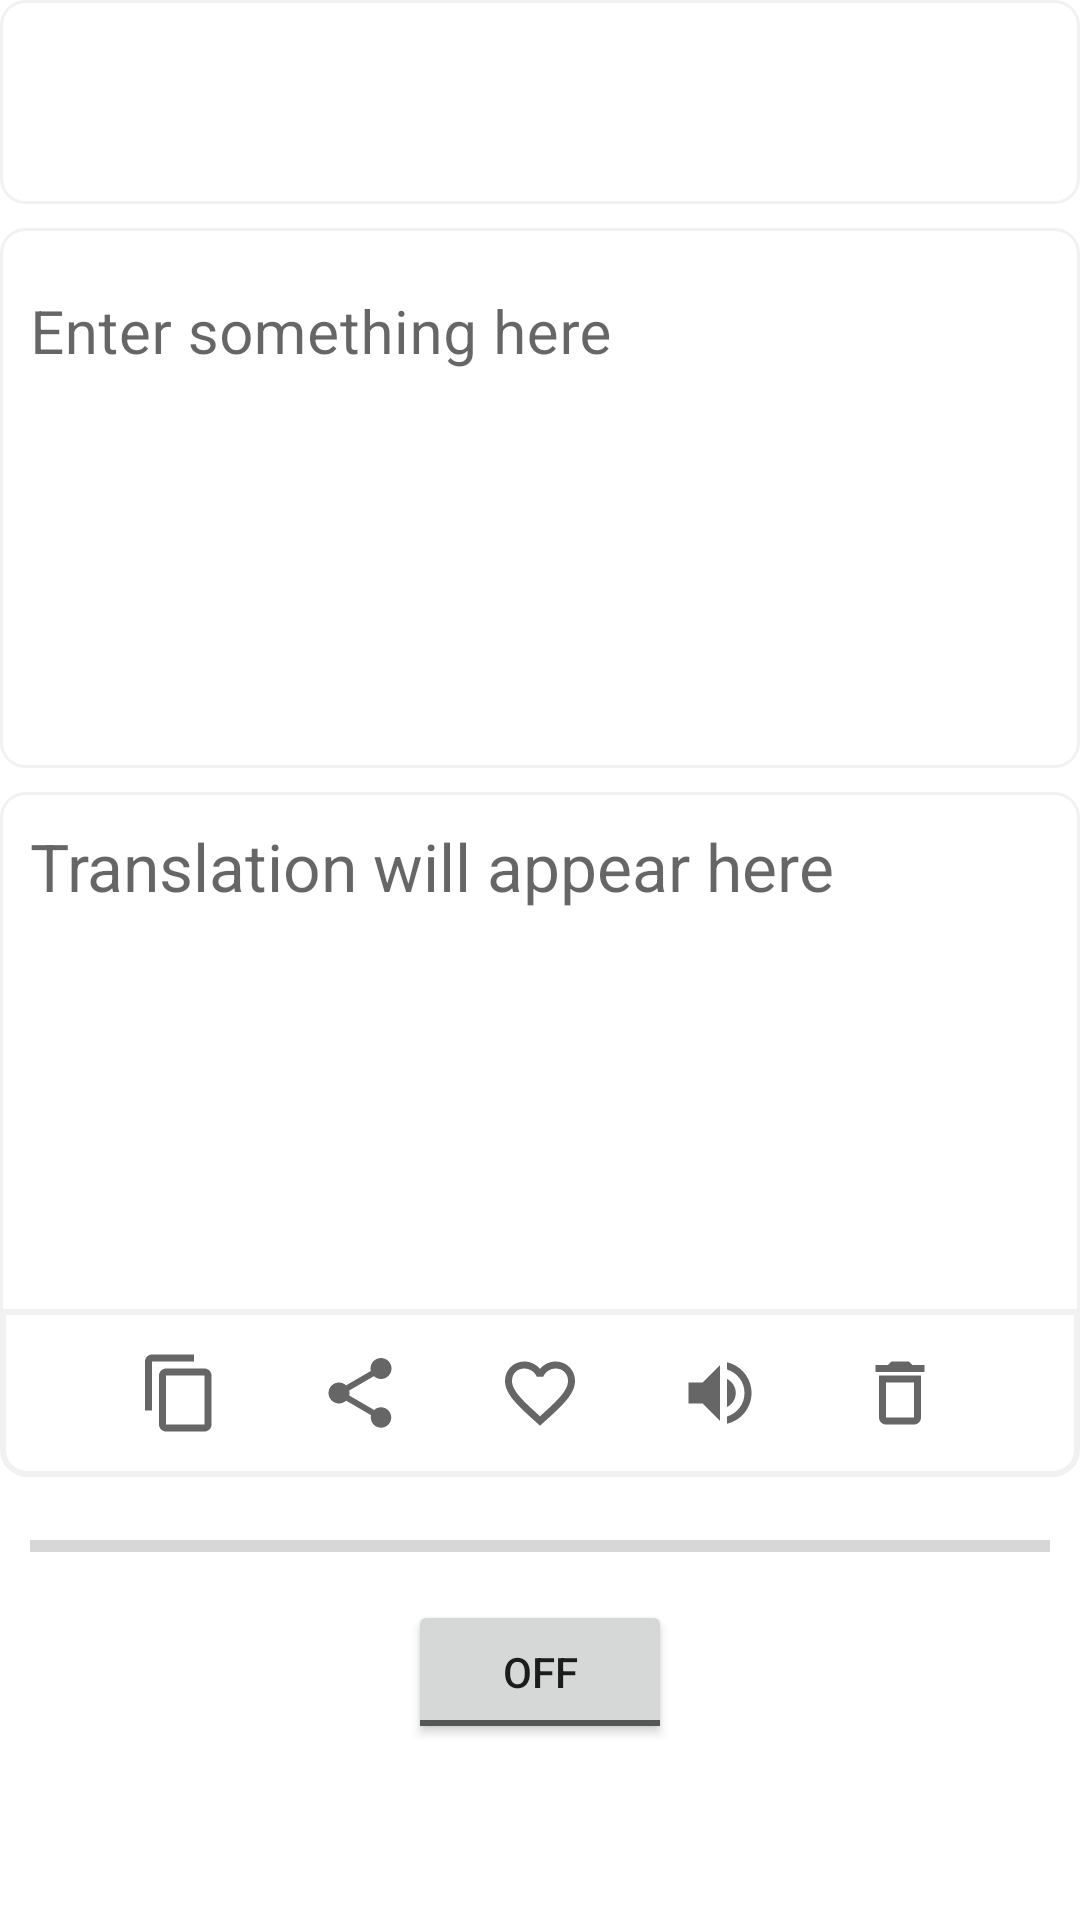

The Android layout XML behind this screen, and the referenced resources:
<!-- AndroidManifest.xml: application theme AppTheme -->
<!-- res/layout/mic_fragment.xml -->
<?xml version="1.0" encoding="utf-8"?>
<LinearLayout xmlns:android="http://schemas.android.com/apk/res/android"
xmlns:app="http://schemas.android.com/apk/res-auto"
xmlns:tools="http://schemas.android.com/tools"
android:id="@+id/translate"
android:layout_width="match_parent"
android:layout_height="match_parent"
android:orientation="vertical"
android:layout_margin="8dp">
    <LinearLayout
        android:layout_width="fill_parent"
        android:layout_height="wrap_content"
        android:background="@drawable/textoutput"
        android:orientation="horizontal"

        app:flow_horizontalAlign="center"
        app:flow_verticalAlign="center">
        <LinearLayout
            android:layout_width="fill_parent"
            android:layout_weight="1"
            android:layout_height="fill_parent"
            android:orientation="vertical"
            android:padding="0dp">

            <Spinner
                android:id="@+id/sourceLangSelector"
                android:layout_width="match_parent"
                android:layout_height="match_parent"
                android:background="@null"/>

            
            
            
            
            
            
            
            
            

        </LinearLayout>
        <com.google.android.material.button.MaterialButton
            android:id="@+id/buttonSwitchLang"
            style="@style/IconOnlyButton"
            android:layout_weight="1.3"
            android:layout_width="fill_parent"
            android:layout_height="wrap_content"
            android:layout_marginStart="8dp"
            android:layout_marginEnd="8dp"
            app:strokeWidth="0dp"
            android:text=""
            app:icon="@drawable/ic_compare_arrows_black_24dp"/>
        <LinearLayout
            android:layout_width="fill_parent"
            android:layout_height="fill_parent"
            android:layout_weight="1"
            android:orientation="vertical">
            <Spinner
                android:id="@+id/targetLangSelector"
                android:layout_width="match_parent"
                android:layout_height="match_parent"
                android:background="@null"/>


            
            
            
            
            
            
            
            
            
        </LinearLayout>
    </LinearLayout>
    <com.google.android.material.textfield.TextInputLayout
        android:id="@+id/textInputLayout"
        style="@style/Widget.MaterialComponents.TextInputLayout.OutlinedBox"
        android:layout_width="match_parent"
        android:layout_height="180dp"
        android:layout_marginTop="8dp"
        android:background="@drawable/textoutput"
        android:inputType="textMultiLine">

        <com.google.android.material.textfield.TextInputEditText
            android:id="@+id/sourceText"
            android:layout_width="match_parent"
            android:layout_height="match_parent"
            android:background="#fff"
            android:gravity="top"
            android:paddingTop="8dp"
            android:paddingHorizontal="0dp"
            android:paddingBottom="5dp"
            android:hint="@string/source_text_hint"
            android:textSize="20sp" />
    </com.google.android.material.textfield.TextInputLayout>

    <TextView
        android:id="@+id/targetText"
        android:layout_width="match_parent"
        android:layout_height="180dp"
        android:layout_marginTop="8dp"
        android:textSize="22sp"
        android:gravity="top"
        android:background="@drawable/textoutput"
        android:hint="@string/translated_text_hint"/>
    <LinearLayout
        android:id="@+id/actionButtons"
        android:layout_width="match_parent"
        android:layout_height="wrap_content"
        android:padding="8dp"
        android:layout_marginTop="-8dp"
        android:background="@drawable/actionbuttons"
        android:gravity="center">
        <ImageButton
            android:id="@+id/copyBtn"
            android:layout_width="40dp"
            android:layout_height="40dp"
            android:background="?attr/selectableItemBackgroundBorderless"
            android:layout_marginHorizontal="10dp"
            android:src="@drawable/ic_baseline_content_copy_24"
            />
        <ImageButton
            android:id="@+id/shareBtn"
            android:layout_width="40dp"
            android:layout_height="40dp"
            android:background="?attr/selectableItemBackgroundBorderless"
            android:layout_marginHorizontal="10dp"
            android:src="@drawable/ic_baseline_share_24"
            />
        <ImageButton
            android:id="@+id/favBtn"
            android:layout_width="40dp"
            android:layout_height="40dp"
            android:background="?attr/selectableItemBackgroundBorderless"
            android:layout_marginHorizontal="10dp"
            android:src="@drawable/ic_baseline_favorite_border_24"
            />
        <ImageButton
            android:id="@+id/speakBtn"
            android:layout_width="40dp"
            android:layout_height="40dp"
            android:background="?attr/selectableItemBackgroundBorderless"
            android:layout_marginHorizontal="10dp"
            android:src="@drawable/ic_baseline_volume_up_24"
            />
        <ImageButton
            android:id="@+id/delBtn"
            android:layout_width="40dp"
            android:layout_height="40dp"
            android:background="?attr/selectableItemBackgroundBorderless"
            android:layout_marginHorizontal="10dp"
            android:src="@drawable/ic_baseline_delete_outline_24"
            />
    </LinearLayout>
    <ProgressBar
        android:id="@+id/progressBar1"
        style="?android:attr/progressBarStyleHorizontal"
        android:layout_width="match_parent"
        android:layout_height="wrap_content"
        android:layout_gravity="center"
        android:layout_marginTop="15dp"
        android:paddingLeft="10dp"
        android:paddingRight="10dp" />
    <ToggleButton
        android:id="@+id/toggleButton1"
        android:layout_width="wrap_content"
        android:layout_height="wrap_content"
        android:layout_marginTop="10dp"
        android:layout_gravity="center"
        android:text="ToggleButton" />


</LinearLayout>
<!-- resources referenced by this layout -->
<resources>
  <!-- drawable actionbuttons (drawable) -->
  <?xml version="1.0" encoding="utf-8"?>
  <shape xmlns:android="http://schemas.android.com/apk/res/android">
      <solid android:color="#fff"/>
      <corners android:bottomLeftRadius="8dp" android:bottomRightRadius="8dp"/>
      <stroke android:width="2dp" android:color="#f1f1f1"/>
      <padding android:left="10dp" android:top="10dp" android:right="10dp" android:bottom="10dp" />
  </shape>
  <!-- drawable ic_baseline_content_copy_24 (drawable) -->
  <vector android:height="28dp" android:tint="#666666"
      android:viewportHeight="24" android:viewportWidth="24"
      android:width="28dp" xmlns:android="http://schemas.android.com/apk/res/android">
      <path android:fillColor="@android:color/white" android:pathData="M16,1L4,1c-1.1,0 -2,0.9 -2,2v14h2L4,3h12L16,1zM19,5L8,5c-1.1,0 -2,0.9 -2,2v14c0,1.1 0.9,2 2,2h11c1.1,0 2,-0.9 2,-2L21,7c0,-1.1 -0.9,-2 -2,-2zM19,21L8,21L8,7h11v14z"/>
  </vector>
  <!-- drawable ic_baseline_delete_outline_24 (drawable) -->
  <vector android:height="28dp" android:tint="#666666"
      android:viewportHeight="24" android:viewportWidth="24"
      android:width="28dp" xmlns:android="http://schemas.android.com/apk/res/android">
      <path android:fillColor="@android:color/white" android:pathData="M6,19c0,1.1 0.9,2 2,2h8c1.1,0 2,-0.9 2,-2L18,7L6,7v12zM8,9h8v10L8,19L8,9zM15.5,4l-1,-1h-5l-1,1L5,4v2h14L19,4z"/>
  </vector>
  <!-- drawable ic_baseline_favorite_border_24 (drawable) -->
  <vector android:height="28dp" android:tint="#666666"
      android:viewportHeight="24" android:viewportWidth="24"
      android:width="28dp" xmlns:android="http://schemas.android.com/apk/res/android">
      <path android:fillColor="@android:color/white" android:pathData="M16.5,3c-1.74,0 -3.41,0.81 -4.5,2.09C10.91,3.81 9.24,3 7.5,3 4.42,3 2,5.42 2,8.5c0,3.78 3.4,6.86 8.55,11.54L12,21.35l1.45,-1.32C18.6,15.36 22,12.28 22,8.5 22,5.42 19.58,3 16.5,3zM12.1,18.55l-0.1,0.1 -0.1,-0.1C7.14,14.24 4,11.39 4,8.5 4,6.5 5.5,5 7.5,5c1.54,0 3.04,0.99 3.57,2.36h1.87C13.46,5.99 14.96,5 16.5,5c2,0 3.5,1.5 3.5,3.5 0,2.89 -3.14,5.74 -7.9,10.05z"/>
  </vector>
  <!-- drawable ic_baseline_volume_up_24 (drawable) -->
  <vector android:height="28dp" android:tint="#666666"
      android:viewportHeight="24" android:viewportWidth="24"
      android:width="28dp" xmlns:android="http://schemas.android.com/apk/res/android">
      <path android:fillColor="@android:color/white" android:pathData="M3,9v6h4l5,5L12,4L7,9L3,9zM16.5,12c0,-1.77 -1.02,-3.29 -2.5,-4.03v8.05c1.48,-0.73 2.5,-2.25 2.5,-4.02zM14,3.23v2.06c2.89,0.86 5,3.54 5,6.71s-2.11,5.85 -5,6.71v2.06c4.01,-0.91 7,-4.49 7,-8.77s-2.99,-7.86 -7,-8.77z"/>
  </vector>
  <!-- drawable textoutput (drawable) -->
  <?xml version="1.0" encoding="utf-8"?>
  <shape xmlns:android="http://schemas.android.com/apk/res/android">
      <solid android:color="#fff"/>
      <corners android:radius="8dp" />
      <stroke android:width="1dp" android:color="#f1f1f1"/>
      <padding android:left="10dp" android:top="10dp" android:right="10dp" android:bottom="10dp" />
  </shape>
  <string name="delete_model">Delete Model</string>
  <string name="download_model">Download Model</string>
  <string name="source_text_hint">Enter something here</string>
  <string name="translated_text_hint">Translation will appear here</string>
  <style name="IconOnlyButton" parent="Widget.MaterialComponents.Button.OutlinedButton">
      <item name="iconPadding">0dp</item>
      <item name="iconGravity">textStart</item>
    </style>
  <style name="AppTheme" parent="Theme.MaterialComponents.Light.NoActionBar">
      
      <item name="colorPrimary">@color/colorPrimary</item>
      <item name="colorPrimaryDark">@color/colorPrimaryDark</item>
      <item name="colorAccent">@color/colorPrimary</item>
    </style>
  <color name="colorPrimary">#008577</color>
  <color name="colorPrimaryDark">#00574B</color>
</resources>
